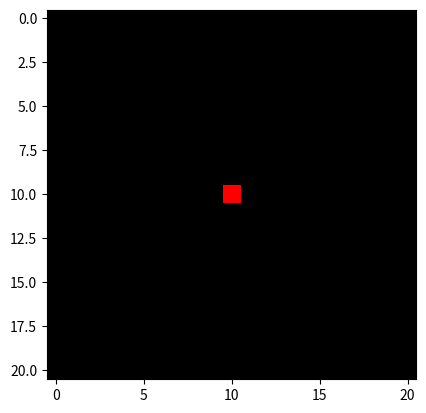
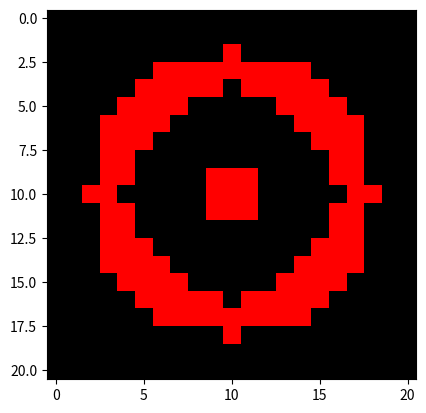

The matplotlib source for these figures, in order:
# First attetmps at gravitational lensing, VERY INEFFICIENT, INITIAL VERSION

# Import modules
import numpy as np
import matplotlib.pyplot as plt

# %%

# set up some initial parameters
rc = 0.7
eps = 0
dom = 1  # abs() of domain of r values (normally -1, 1 --> 1)
size = 21  # odd for test

# set up an image of the source. For simplest test, a single pixel at centre
# As for the initial test, use 21 pixels, empty apart from centre pixel
image_s = np.zeros([size, size, 3])  # allow for RGB to start with
image_s[int((size-1)/2), int((size-1)/2), 0] = 1

# plot that image
plt.imshow(image_s)

# set up an empty array to store lensed image
image_l = np.zeros([size, size, 3])

# set up an array of pixel centre coordinates, in reduced
pixels_l = np.zeros([size, size, 2])
for i in range(size):
    for j in range(size):
        pixels_l[i, j, 0] = 2*dom*i/(size-1) - dom
        pixels_l[i, j, 1] = 2*dom*j/(size-1) - dom


# loop over tracking back pixels from image_l to image_s via lens eqn
# Inefficiently for now (initial attempts)
for i in range(size):
    for j in range(size):
        # based on pixel position get reduced coords. r_1 and r_2
        r1 = 2*dom*i/(size-1) - dom
        r2 = 2*dom*j/(size-1) - dom
        # use lens equation to get position on image_s of this pixel
        s1 = r1 - ((1 - eps)*r1)/np.sqrt(rc**2 + (1 - eps)*r1**2 + (1 + eps)*r2**2)
        s2 = r2 - ((1 + eps)*r2)/np.sqrt(rc**2 + (1 - eps)*r1**2 + (1 + eps)*r2**2)
        # s coordinates dont have to be pixel positions in reduced
        # need to find which pixel they lie in in the original image
        # to do so, find the nearest value it maps to in pixel centres corrds.
        index_1 = (np.abs(pixels_l - s1))[:, 0, 0].argmin()  # abs in order for argmin to funciton correctly
        index_2 = (np.abs(pixels_l - s2))[0, :, 1].argmin()
        # check input of these indexes in the original image
        values = image_s[index_1, index_2, :]
        # put whatever these are into the lensed image
        image_l[i, j, :] = values


plt.figure()
# plot the resulting image
plt.imshow(image_l)























